6-way image classification set "traffic_sign_dataset_g2_2" from GitHub (Sr3nzZ/my_rUBot_mecanum); label vocabulary: forbidden, give way, left, nothing, right, stop.

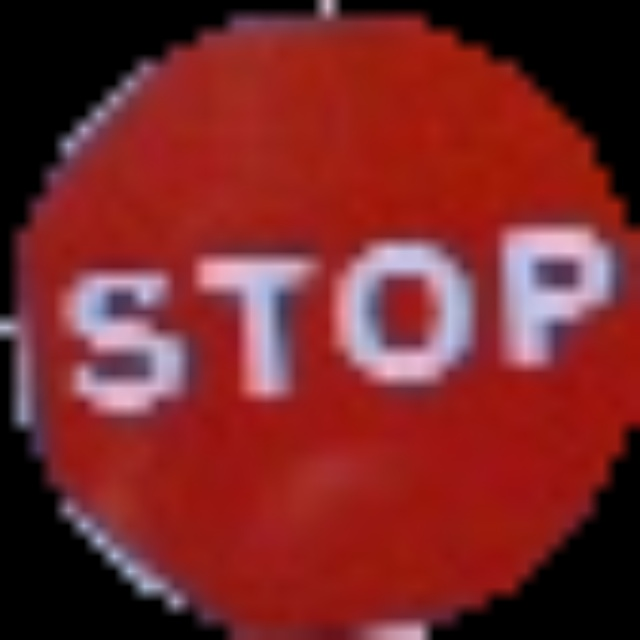
Label: stop

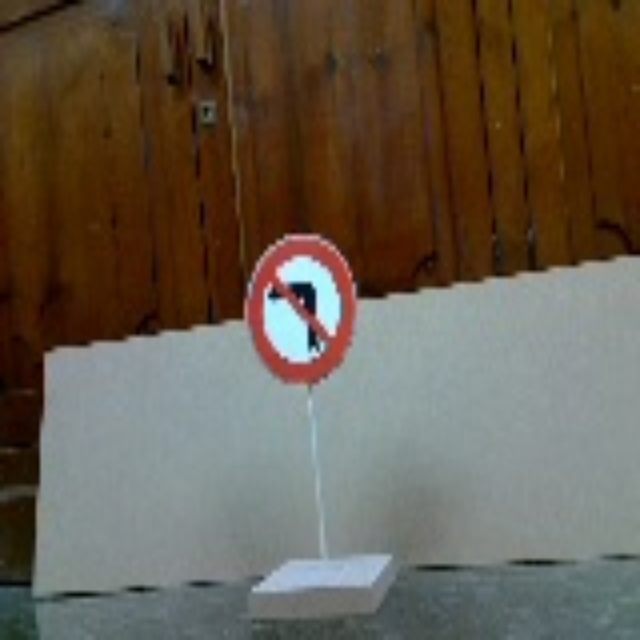
Label: right

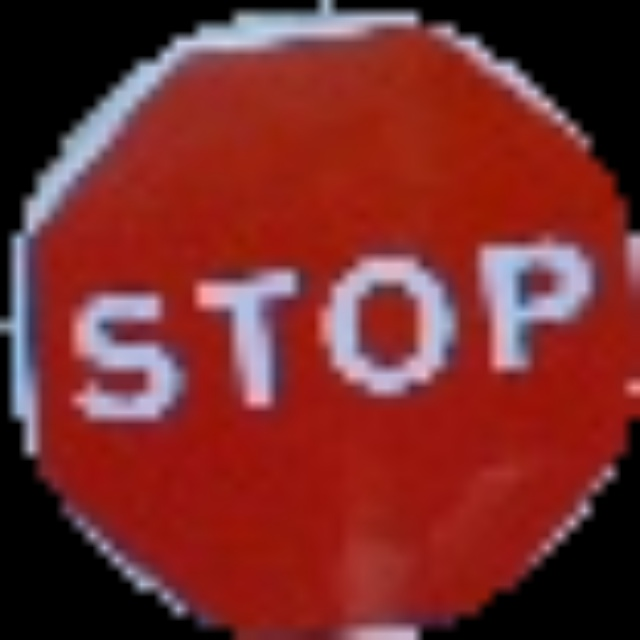
Label: stop

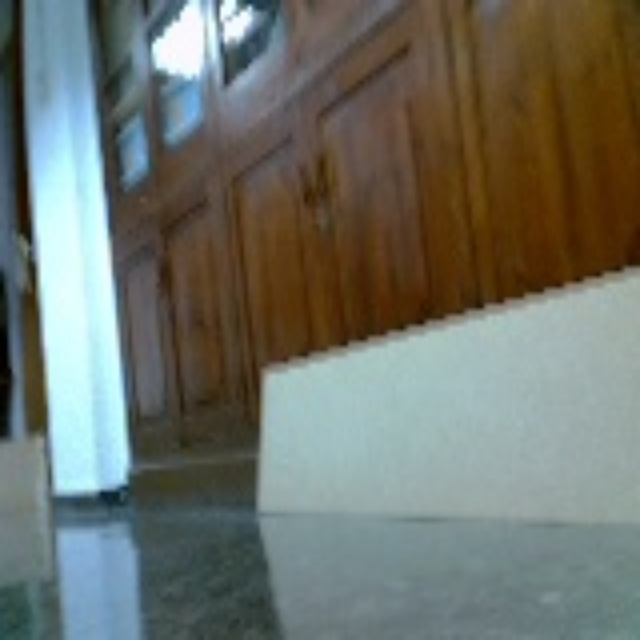
Label: nothing

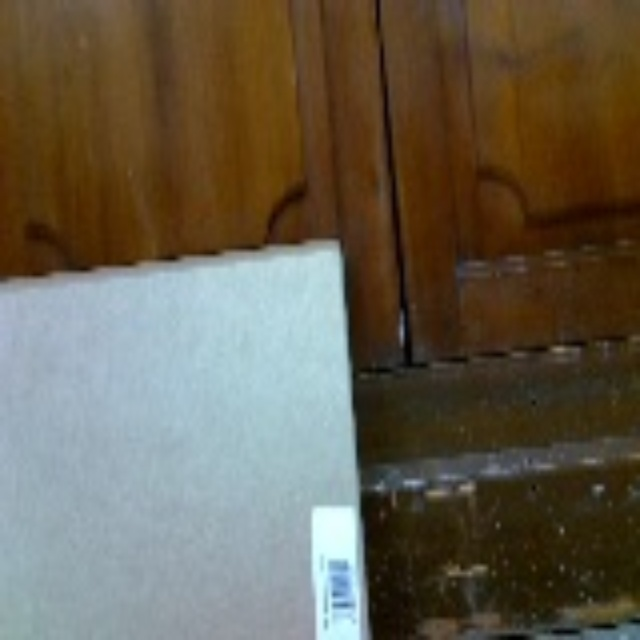
Label: nothing

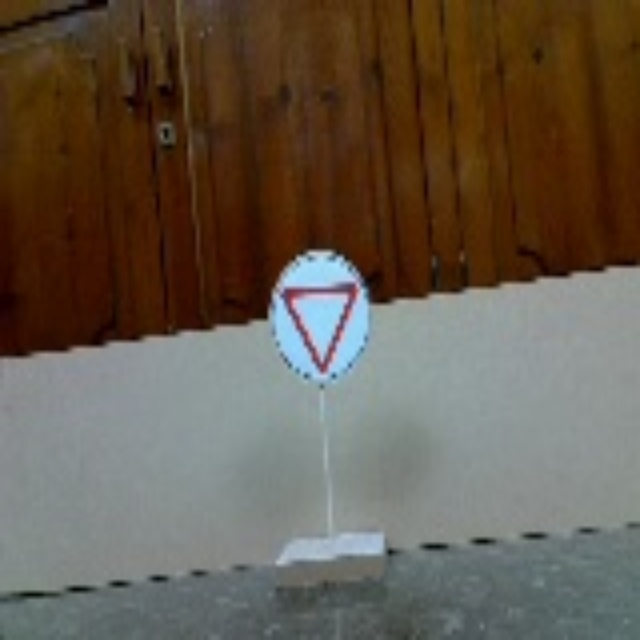
Label: give way
